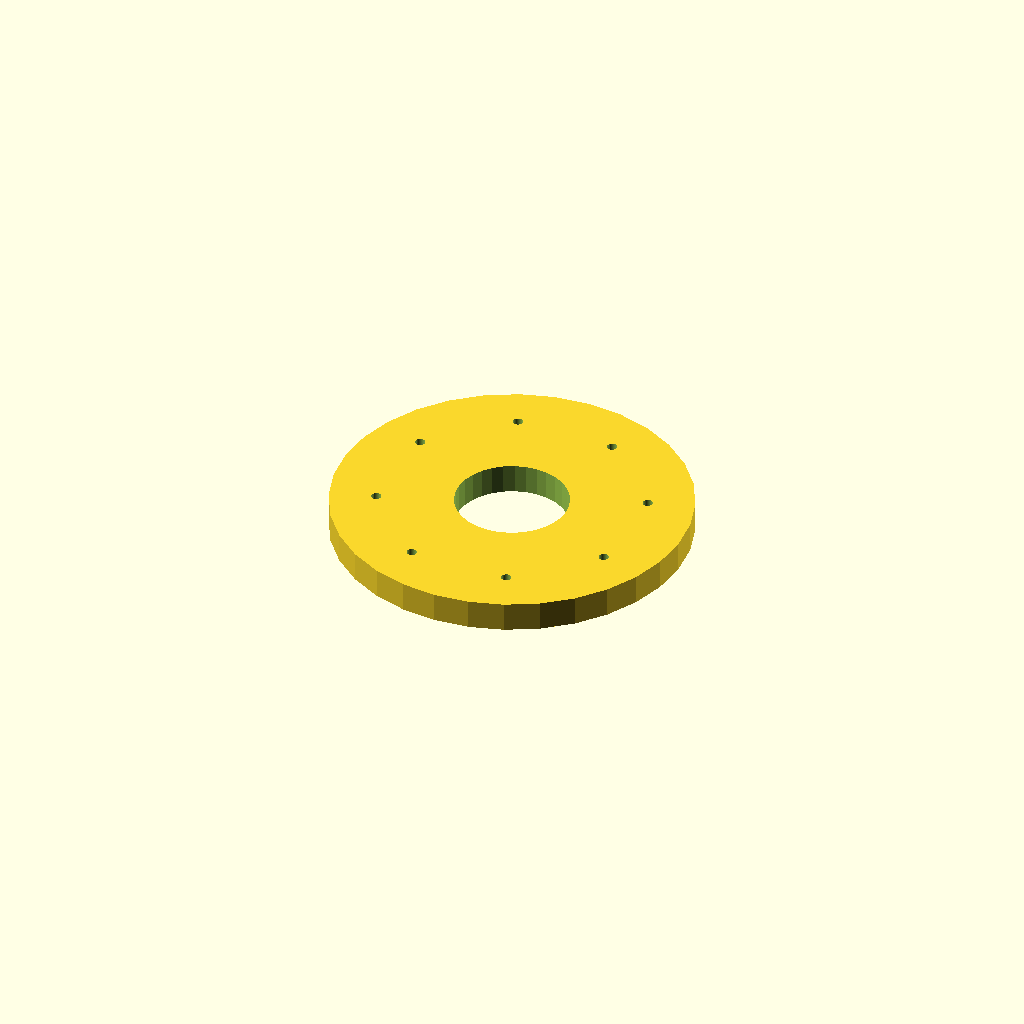
Cell 1: the model at its default parameters.
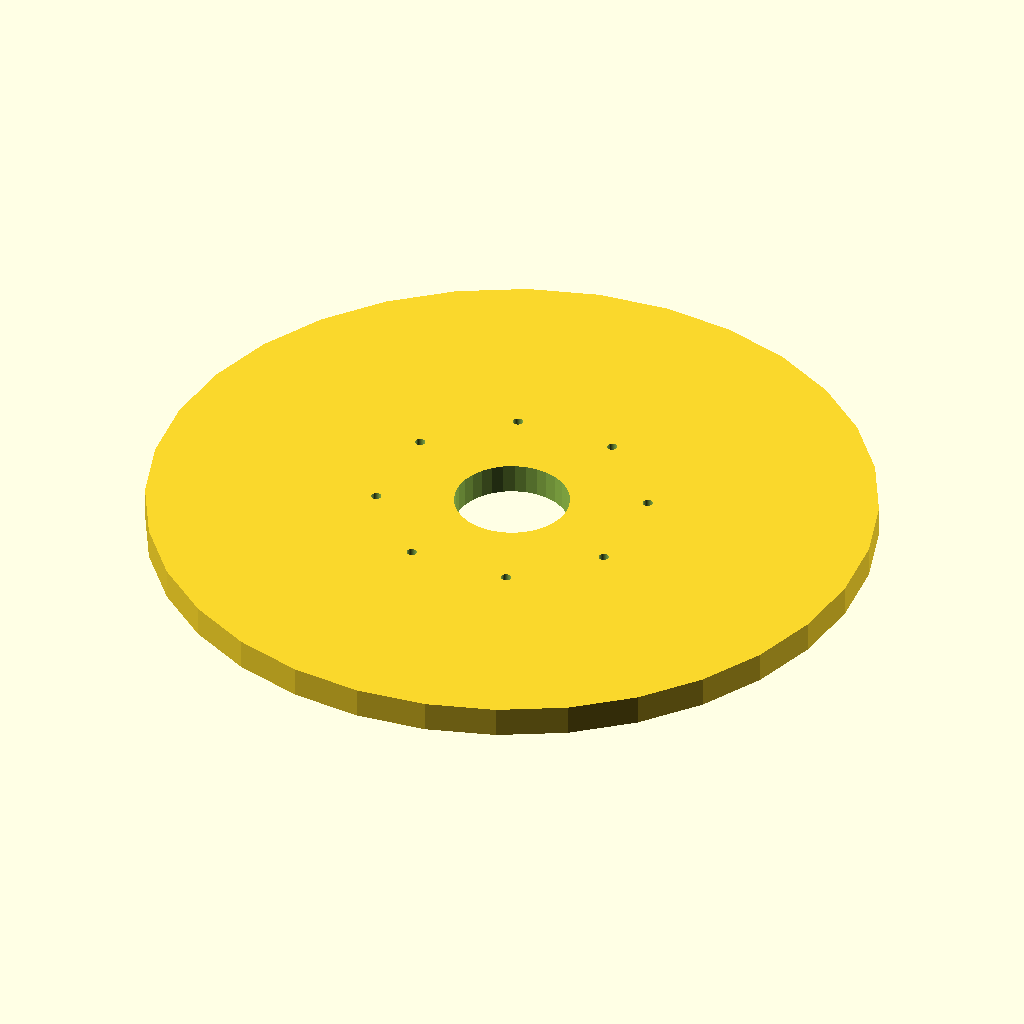
Cell 2: flange_d = 240 (everything else at default).
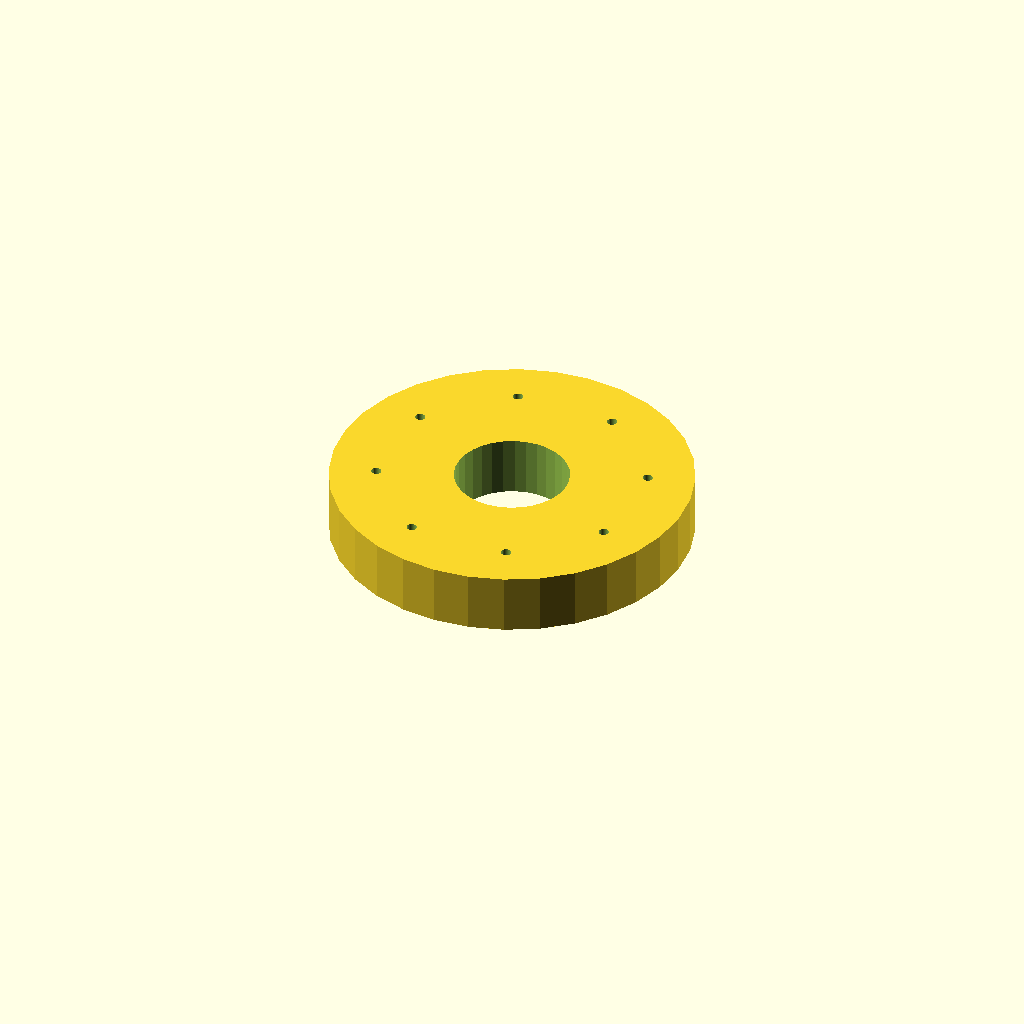
Cell 3: the same model with thickness = 20.
One fixed orthographic camera (rotation 55°, 0°, 25°; colour scheme Cornfield) for every cell.
The OpenSCAD source (optional_data/data/place1/boltcircles/part_0009.scad):
$fn = 32;

// ----------------------------------------------------------------------
// Flange Ø120 x 10
// 8 holes on a Ø88.8 bolt circle, bolted joints
// ----------------------------------------------------------------------

// --- parameters (mm) ---
flange_d = 120;    // outside diameter of the flange
thickness = 10;    // flange thickness
holes = 8;         // number of bolt holes
pcd = 88.8;        // bolt circle diameter
start_deg = 22.5;  // angle of the first hole, from +X
hole_d = 3.4;      // bolt hole diameter
bore_d = 38;       // central through bore
hub_d = 46;        // hub outside diameter
hub_h = 0;         // hub height above the flange face (0 = no hub)

// --- derived feature positions (mm) ---
height = thickness + hub_h;  // = 10   overall height of the part
pcd_r = pcd / 2;             // = 44.4   bolt circle radius
hole_step = 360 / holes;     // = 45   angular pitch
feature_centers = [
  [pcd_r * cos(start_deg + 0 * hole_step), pcd_r * sin(start_deg + 0 * hole_step)],
  [pcd_r * cos(start_deg + 1 * hole_step), pcd_r * sin(start_deg + 1 * hole_step)],
  [pcd_r * cos(start_deg + 2 * hole_step), pcd_r * sin(start_deg + 2 * hole_step)],
  [pcd_r * cos(start_deg + 3 * hole_step), pcd_r * sin(start_deg + 3 * hole_step)],
  [pcd_r * cos(start_deg + 4 * hole_step), pcd_r * sin(start_deg + 4 * hole_step)],
  [pcd_r * cos(start_deg + 5 * hole_step), pcd_r * sin(start_deg + 5 * hole_step)],
  [pcd_r * cos(start_deg + 6 * hole_step), pcd_r * sin(start_deg + 6 * hole_step)],
  [pcd_r * cos(start_deg + 7 * hole_step), pcd_r * sin(start_deg + 7 * hole_step)]
];   // bolt hole centres on the pitch circle

// flange disc, every hole and the bore cut straight through
difference() {
  union() {
    cylinder(d = flange_d, h = thickness);
  }
  translate([0, 0, -1]) cylinder(d = bore_d, h = height + 2);  // bore, through
  for (centre = feature_centers)
    translate([centre[0], centre[1], -1]) cylinder(d = hole_d, h = thickness + 2);
}
Parameter table extracted from the source (name, type, default, range or options):
flange_d: number, default 120
thickness: number, default 10
holes: number, default 8
pcd: number, default 88.8
start_deg: number, default 22.5
hole_d: number, default 3.4
bore_d: number, default 38
hub_d: number, default 46
hub_h: number, default 0
